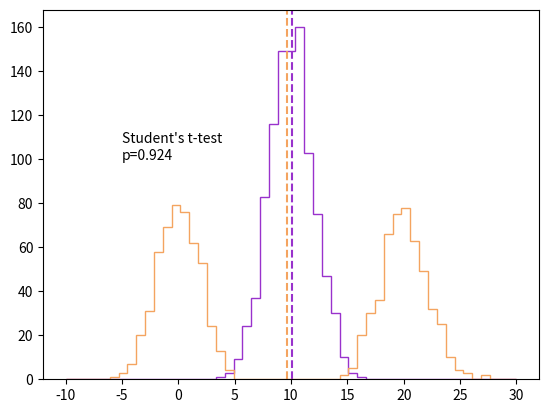
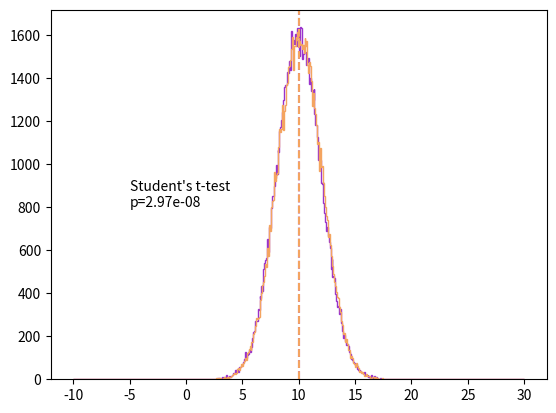
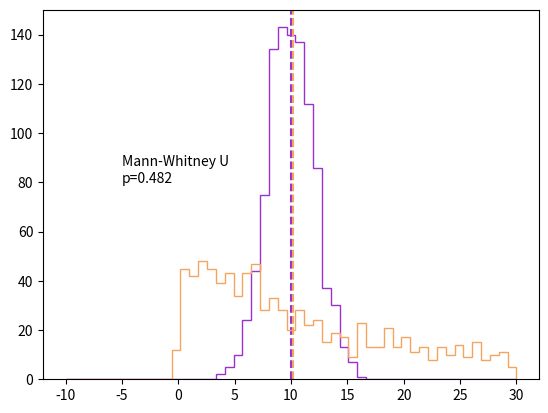

These figures' Python source, in order:
%matplotlib widget

import numpy as np
import scipy.stats as ss
import matplotlib.pyplot as plt

colour_A = 'darkorchid'
colour_B = 'sandybrown'

## bimodal test
np.random.seed(seed=23522)

bins = 51
bin_range = (-10,30)
A = ss.norm(10,2).rvs(1000)
B = np.concatenate([ss.norm(0,2).rvs(500),ss.norm(20,2).rvs(500)])

f, ax = plt.subplots()
ax.hist(A,bins=bins,range=bin_range,histtype='step',color=colour_A)
ax.axvline(x=np.median(A),c=colour_A,ls='--')
ax.hist(B,bins=bins,range=bin_range,histtype='step',color=colour_B)
ax.axvline(x=np.median(B),c=colour_B,ls='--')
ax.text(-5,100,f'Student\'s t-test\np={ss.ttest_ind(A,B,equal_var=False)[1]:.3g}')

## bimodal test
np.random.seed(seed=23312)

bins = 501
bin_range = (-10,30)
A = ss.norm(10,2).rvs(100000)
B = ss.norm(10.05,2).rvs(100000)

f, ax = plt.subplots()
ax.hist(A,bins=bins,range=bin_range,histtype='step',color=colour_A)
ax.axvline(x=np.median(A),c=colour_A,ls='--')
ax.hist(B,bins=bins,range=bin_range,histtype='step',color=colour_B)
ax.axvline(x=np.median(B),c=colour_B,ls='--')
ax.text(-5,800,f'Student\'s t-test\np={ss.ttest_ind(A,B,equal_var=False)[1]:.3g}')

## Uneven median
np.random.seed(seed=23523)

A = ss.norm(10,2).rvs(1000)
B = ss.expon(0,15).rvs(1000)

bins = 51
bin_range = (-10,30)
f, ax = plt.subplots()
ax.hist(A,bins=bins,range=bin_range,histtype='step',color=colour_A)
ax.axvline(x=np.median(A),c=colour_A,ls='--')
ax.hist(B,bins=bins,range=bin_range,histtype='step',color=colour_B)
ax.axvline(x=np.median(B),c=colour_B,ls='--')
ax.text(-5,80,f'Mann-Whitney U\np={ss.mannwhitneyu(A,B)[1]:.3g}')